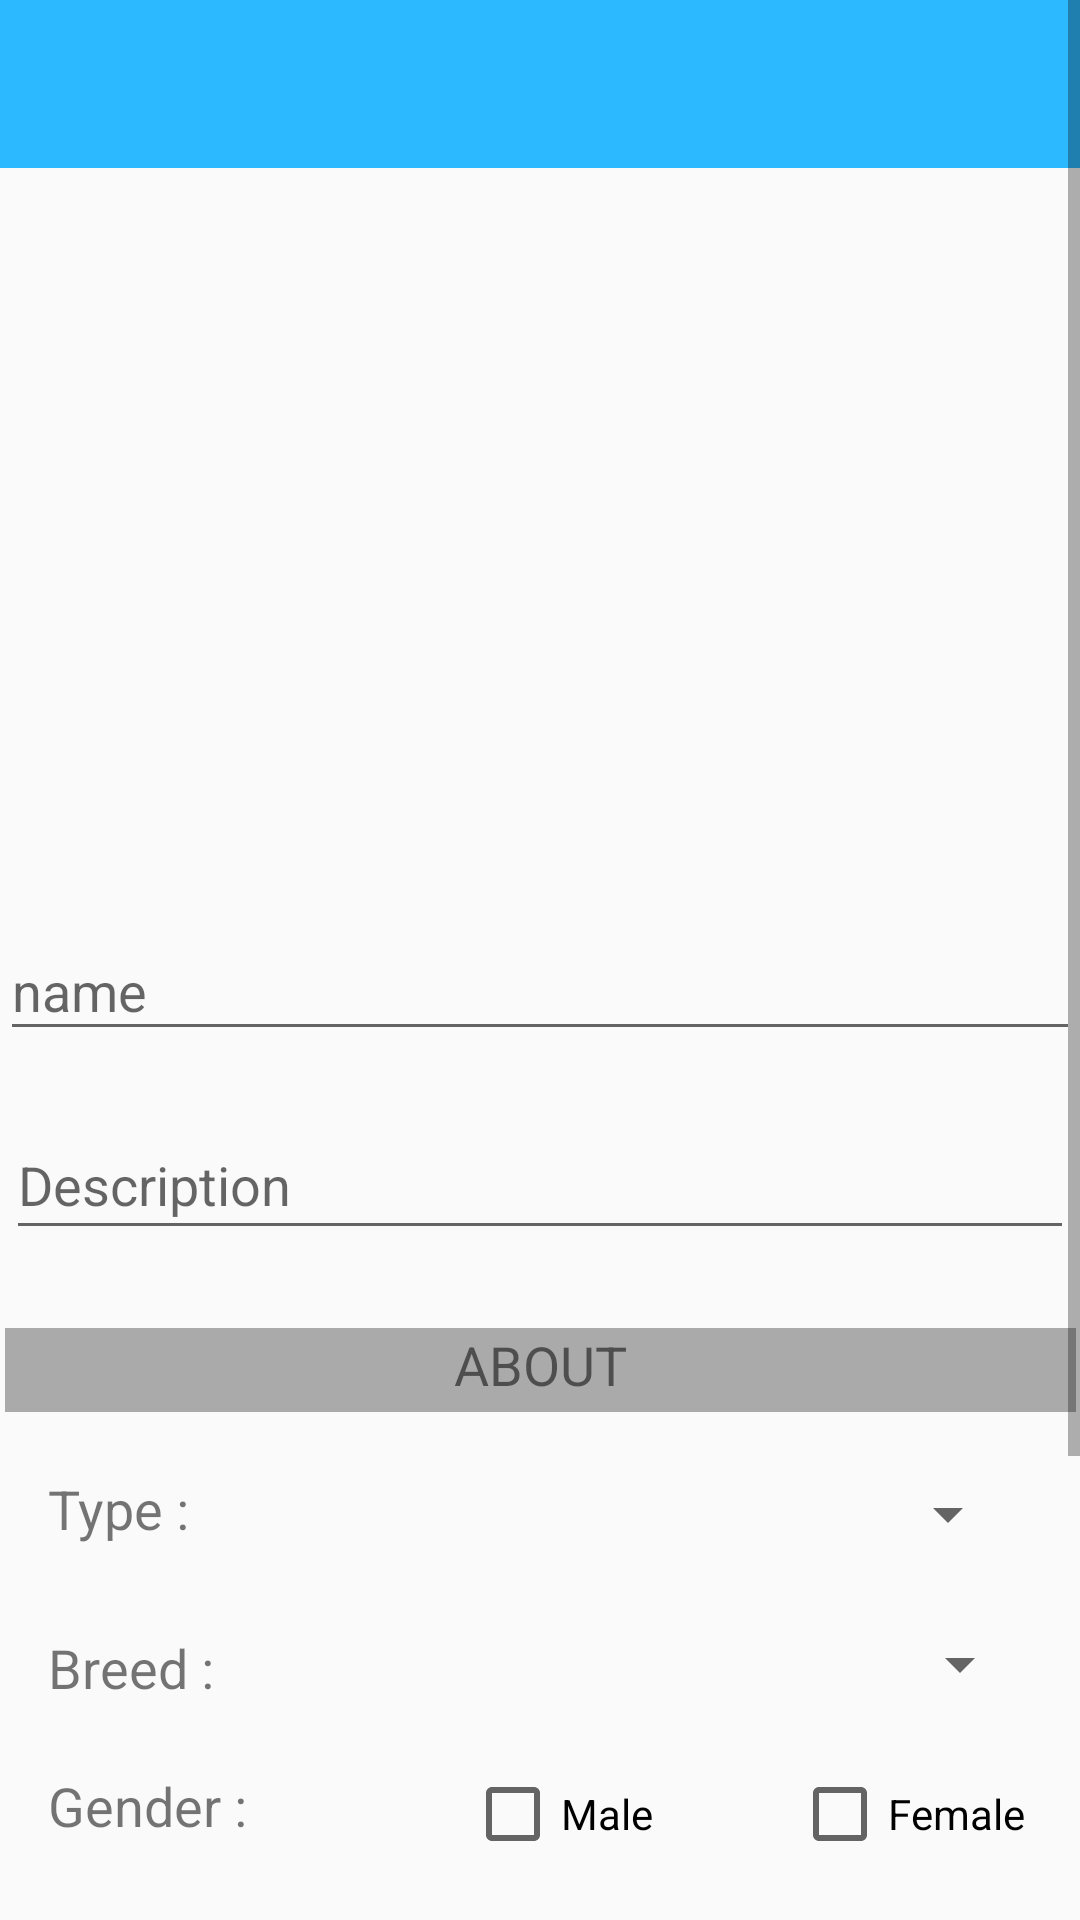

Here is an Android app screen rendered from its layout file. Give the layout XML and the strings, colors and styles it references.
<!-- AndroidManifest.xml: activity theme AppTheme.NoActionBar -->
<!-- res/layout/activity_add_post.xml -->
<?xml version="1.0" encoding="utf-8"?>
<ScrollView xmlns:android="http://schemas.android.com/apk/res/android"
    xmlns:app="http://schemas.android.com/apk/res-auto"
    xmlns:tools="http://schemas.android.com/tools"
    android:layout_width="match_parent"
    android:layout_height="wrap_content">


    <android.support.constraint.ConstraintLayout xmlns:android="http://schemas.android.com/apk/res/android"
        xmlns:app="http://schemas.android.com/apk/res-auto"
        xmlns:tools="http://schemas.android.com/tools"
        android:layout_width="match_parent"

        android:layout_height="wrap_content"

        tools:context=".utils.AddPostActivity"
        tools:layout_editor_absoluteY="25dp">

        <include
            android:id="@+id/toolbar"
            layout="@layout/toolbar"

            android:layout_marginBottom="44dp"
            app:layout_constraintBottom_toTopOf="@+id/imageView"
            app:layout_constraintEnd_toEndOf="parent"
            app:layout_constraintStart_toStartOf="parent"
            app:layout_constraintTop_toTopOf="parent" />

        <Spinner
            android:id="@+id/breedSpinner"
            android:layout_width="180dp"
            android:layout_height="26dp"
            android:layout_marginEnd="16dp"
            android:layout_marginTop="23dp"
            android:visibility="visible"
            app:layout_constraintEnd_toEndOf="parent"
            app:layout_constraintTop_toBottomOf="@+id/typeSpinner" />

        <ImageView
            android:id="@+id/imageView"
            android:layout_width="355dp"
            android:layout_height="218dp"
            android:layout_marginEnd="1dp"
            android:layout_marginTop="55dp"
            android:clickable="true"
            android:scaleType="fitXY"
            android:src="@drawable/ic_stub"
            app:layout_constraintEnd_toEndOf="parent"
            app:layout_constraintStart_toStartOf="parent"
            app:layout_constraintTop_toTopOf="parent" />


        <android.support.design.widget.TextInputLayout
            android:id="@+id/input_layout_title"
            android:layout_width="match_parent"
            android:layout_height="wrap_content"
            android:layout_marginTop="25dp"
            app:layout_constraintEnd_toEndOf="parent"
            app:layout_constraintStart_toStartOf="parent"
            app:layout_constraintTop_toBottomOf="@+id/imageView">

            <EditText
                android:id="@+id/titleEditText"
                android:layout_width="match_parent"
                android:layout_height="wrap_content"
                android:hint="name"
                android:inputType="textMultiLine"
                tools:layout_editor_absoluteX="0dp"
                tools:layout_editor_absoluteY="298dp" />

        </android.support.design.widget.TextInputLayout>

        <android.support.design.widget.TextInputLayout
            android:id="@+id/input_layout_description"
            android:layout_width="356dp"
            android:layout_height="wrap_content"

            android:layout_below="@+id/input_layout_title"
            android:layout_marginTop="14dp"
            app:layout_constraintEnd_toEndOf="parent"
            app:layout_constraintStart_toStartOf="parent"
            app:layout_constraintTop_toBottomOf="@+id/input_layout_title">

            <EditText
                android:id="@+id/descriptionEditText"
                android:layout_width="match_parent"
                android:layout_height="wrap_content"
                android:gravity="start"
                android:hint="Description"
                android:inputType="textMultiLine" />

        </android.support.design.widget.TextInputLayout>

        <TextView
            android:id="@+id/textView15"
            android:layout_width="357dp"
            android:layout_height="28dp"
            android:layout_marginTop="26dp"
            android:background="@android:color/darker_gray"
            android:text="ABOUT"
            android:textAlignment="center"
            android:textSize="18sp"
            app:layout_constraintEnd_toEndOf="parent"
            app:layout_constraintStart_toStartOf="parent"
            app:layout_constraintTop_toBottomOf="@+id/input_layout_description" />

        <Spinner
            android:id="@+id/typeSpinner"
            android:layout_width="145dp"
            android:layout_height="28dp"
            android:layout_marginBottom="23dp"
            android:layout_marginStart="33dp"
            android:layout_marginTop="20dp"
            app:layout_constraintBottom_toTopOf="@+id/breedSpinner"
            app:layout_constraintStart_toEndOf="@+id/textView16"
            app:layout_constraintTop_toBottomOf="@+id/textView15" />

        <TextView
            android:id="@+id/textView16"
            android:layout_width="146dp"
            android:layout_height="28dp"
            android:layout_marginBottom="25dp"
            android:layout_marginEnd="33dp"
            android:layout_marginStart="16dp"
            android:layout_marginTop="20dp"
            android:text="Type :"
            android:textSize="18sp"
            app:layout_constraintBottom_toTopOf="@+id/textView18"
            app:layout_constraintEnd_toStartOf="@+id/typeSpinner"
            app:layout_constraintStart_toStartOf="parent"
            app:layout_constraintTop_toBottomOf="@+id/textView15" />

        <TextView
            android:id="@+id/textView20"
            android:layout_width="84dp"
            android:layout_height="28dp"
            android:layout_marginLeft="16dp"
            android:layout_marginTop="23dp"
            android:text="Size :"
            android:textSize="18sp"
            app:layout_constraintLeft_toLeftOf="parent"
            app:layout_constraintTop_toBottomOf="@+id/textView19" />

        <TextView
            android:id="@+id/textView19"
            android:layout_width="80dp"
            android:layout_height="30dp"
            android:layout_marginLeft="16dp"
            android:layout_marginTop="18dp"
            android:text="Gender :"
            android:textSize="18sp"
            app:layout_constraintLeft_toLeftOf="parent"
            app:layout_constraintTop_toBottomOf="@+id/textView18" />

        <TextView
            android:id="@+id/textView18"
            android:layout_width="146dp"
            android:layout_height="28dp"
            android:layout_marginStart="16dp"
            android:layout_marginTop="25dp"
            android:text="Breed :"
            android:textSize="18sp"
            app:layout_constraintStart_toStartOf="parent"
            app:layout_constraintTop_toBottomOf="@+id/textView16" />

        <CheckBox
            android:id="@+id/cbSmall"
            android:layout_width="80dp"
            android:layout_height="30dp"
            android:layout_marginEnd="32dp"
            android:layout_marginLeft="16dp"
            android:layout_marginTop="18dp"
            android:onClick="onCheckboxClicked2"
            android:text="Small"
            app:layout_constraintEnd_toStartOf="@+id/cbMedium"
            app:layout_constraintLeft_toLeftOf="parent"
            app:layout_constraintTop_toBottomOf="@+id/textView20" />

        <CheckBox
            android:id="@+id/cbMedium"
            android:layout_width="100dp"
            android:layout_height="30dp"
            android:layout_marginBottom="20dp"
            android:onClick="onCheckboxClicked2"
            android:text="Medium"
            app:layout_constraintBottom_toTopOf="@+id/editTextAge"
            app:layout_constraintLeft_toLeftOf="parent"
            app:layout_constraintRight_toRightOf="parent" />

        <CheckBox
            android:id="@+id/cbLarge"
            android:layout_width="80dp"
            android:layout_height="30dp"
            android:layout_marginBottom="20dp"
            android:layout_marginRight="16dp"
            android:layout_marginStart="32dp"
            android:layout_marginTop="69dp"
            android:onClick="onCheckboxClicked2"
            android:text="Large"
            app:layout_constraintBottom_toTopOf="@+id/editTextAge"
            app:layout_constraintRight_toRightOf="parent"
            app:layout_constraintStart_toEndOf="@+id/cbMedium"
            app:layout_constraintTop_toBottomOf="@+id/cbFemale" />

        <CheckBox
            android:id="@+id/cbFemale"
            android:layout_width="80dp"
            android:layout_height="30dp"
            android:layout_marginRight="16dp"
            android:layout_marginTop="22dp"
            android:onClick="onCheckboxClicked"
            android:text="Female"
            app:layout_constraintRight_toRightOf="parent"
            app:layout_constraintTop_toBottomOf="@+id/breedSpinner" />

        <CheckBox
            android:id="@+id/cbMale"
            android:layout_width="80dp"
            android:layout_height="30dp"
            android:layout_marginEnd="27dp"
            android:layout_marginStart="57dp"
            android:layout_marginTop="18dp"
            android:onClick="onCheckboxClicked"
            android:text="Male"
            app:layout_constraintEnd_toStartOf="@+id/cbFemale"
            app:layout_constraintStart_toEndOf="@+id/textView19"
            app:layout_constraintTop_toBottomOf="@+id/textView18" />

        <Button
            android:id="@+id/savebtn"
            android:layout_width="352dp"
            android:layout_height="wrap_content"
            android:layout_marginTop="21dp"
            android:background="@color/colorAccent"
            android:text="Publier"
            android:textSize="18sp"
            app:layout_constraintBottom_toBottomOf="parent"
            app:layout_constraintLeft_toLeftOf="parent"
            app:layout_constraintRight_toRightOf="parent"
            app:layout_constraintTop_toBottomOf="@+id/editTextAge" />

        <EditText
            android:id="@+id/editTextAge"
            android:layout_width="322dp"
            android:layout_height="wrap_content"
            android:layout_marginEnd="18dp"
            android:layout_marginLeft="16dp"
            android:layout_marginTop="20dp"
            android:ems="10"
            android:hint="Age (in months)"
            android:inputType="textPersonName"
            android:textSize="14dp"
            app:layout_constraintEnd_toEndOf="parent"
            app:layout_constraintLeft_toLeftOf="parent"
            app:layout_constraintTop_toBottomOf="@+id/cbSmall" />


    </android.support.constraint.ConstraintLayout>
</ScrollView>
<!-- res/layout/toolbar.xml (included above) -->
<?xml version="1.0" encoding="utf-8"?>
<android.support.v7.widget.Toolbar xmlns:android="http://schemas.android.com/apk/res/android"
    android:layout_width="match_parent"
    android:layout_height="?attr/actionBarSize"
    xmlns:app="http://schemas.android.com/apk/res-auto"
    android:background="@color/colorAccent"
    app:popupTheme="@style/Theme.AppCompat.NoActionBar">



</android.support.v7.widget.Toolbar>
<!-- resources referenced by this layout -->
<resources>
  <color name="colorAccent">#2db9ff</color>
  <style name="AppTheme.NoActionBar">
          <item name="windowActionBar">false</item>
          <item name="windowNoTitle">true</item>
  
  
      </style>
</resources>
